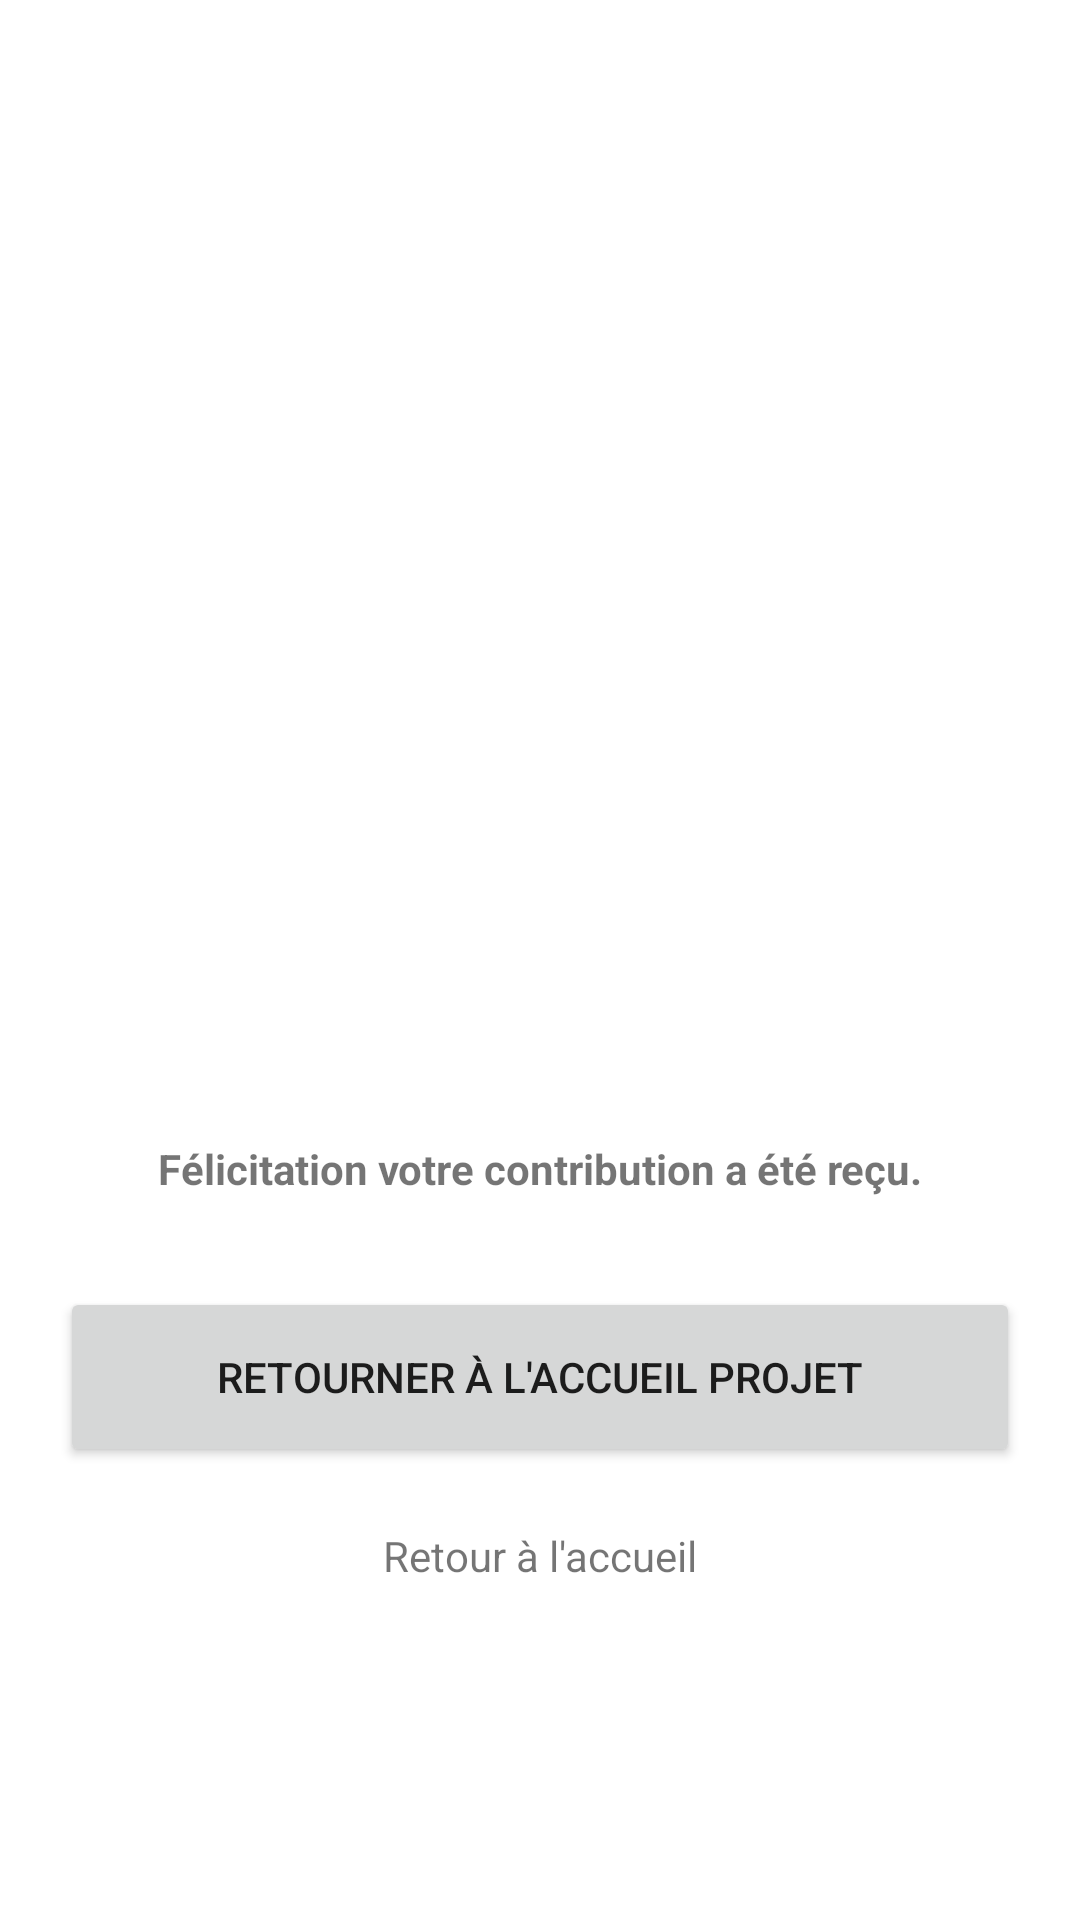

This screen was rendered from an Android layout file. Write that file and the resources it references.
<!-- AndroidManifest.xml: application theme Theme.Yakate -->
<!-- res/layout/crowfunding_success_layout.xml -->
<?xml version="1.0" encoding="utf-8"?>
<androidx.core.widget.NestedScrollView xmlns:android="http://schemas.android.com/apk/res/android"
    android:layout_width="match_parent"
    android:layout_height="match_parent">

    <androidx.appcompat.widget.LinearLayoutCompat
        android:layout_width="match_parent"
        android:orientation="vertical"
        android:padding="@dimen/regular_padding_two"
        android:layout_height="match_parent">

        <androidx.appcompat.widget.AppCompatImageView
            android:layout_width="match_parent"
            android:layout_height="350dp"
            android:scaleType="fitCenter" />

        <androidx.appcompat.widget.AppCompatTextView
            android:layout_width="match_parent"
            android:layout_height="wrap_content"
            android:textAlignment="center"
            android:textStyle="bold"
            android:text="Félicitation votre contribution a été reçu."
            android:layout_marginTop="@dimen/regular_margin" />

        <androidx.appcompat.widget.AppCompatButton
            android:layout_width="match_parent"
            android:id="@+id/goto_button"
            android:layout_height="@dimen/regular_button_height"
            android:layout_marginTop="@dimen/regular_margin_three"
            android:text="RETOURNER À L'ACCUEIL PROJET" />

        <TextView
            android:layout_width="wrap_content"
            android:layout_height="wrap_content"
            android:layout_gravity="center_horizontal"
            android:id="@+id/goto_text"
            android:text="Retour à l'accueil"
            android:layout_marginTop="@dimen/regular_margin_two" />

    </androidx.appcompat.widget.LinearLayoutCompat>



</androidx.core.widget.NestedScrollView>
<!-- resources referenced by this layout -->
<resources>
  <dimen name="regular_button_height">60dp</dimen>
  <dimen name="regular_margin">10dp</dimen>
  <dimen name="regular_margin_three">30dp</dimen>
  <dimen name="regular_margin_two">20dp</dimen>
  <dimen name="regular_padding_two">20dp</dimen>
  <style name="Theme.Yakate" parent="Theme.MaterialComponents.DayNight.NoActionBar">
          
          <item name="colorPrimary">@color/purple_500</item>
          <item name="colorPrimaryVariant">@color/purple_700</item>
          <item name="colorOnPrimary">@color/white</item>
          
          <item name="colorSecondary">@color/teal_200</item>
          <item name="colorSecondaryVariant">@color/teal_700</item>
          <item name="colorOnSecondary">@color/black</item>
          
          <item name="android:statusBarColor" tools:targetApi="l">?attr/colorPrimaryVariant</item>
          
      </style>
  <!-- not gathered from this repository: default colours our renderer supplied (Android Studio template values) -->
  <color name="purple_500">#FF6200EE</color>
  <color name="purple_700">#FF3700B3</color>
  <color name="teal_200">#FF03DAC5</color>
  <color name="teal_700">#FF018786</color>
  <color name="black">#FF000000</color>
  <color name="white">#FFFFFFFF</color>
</resources>
